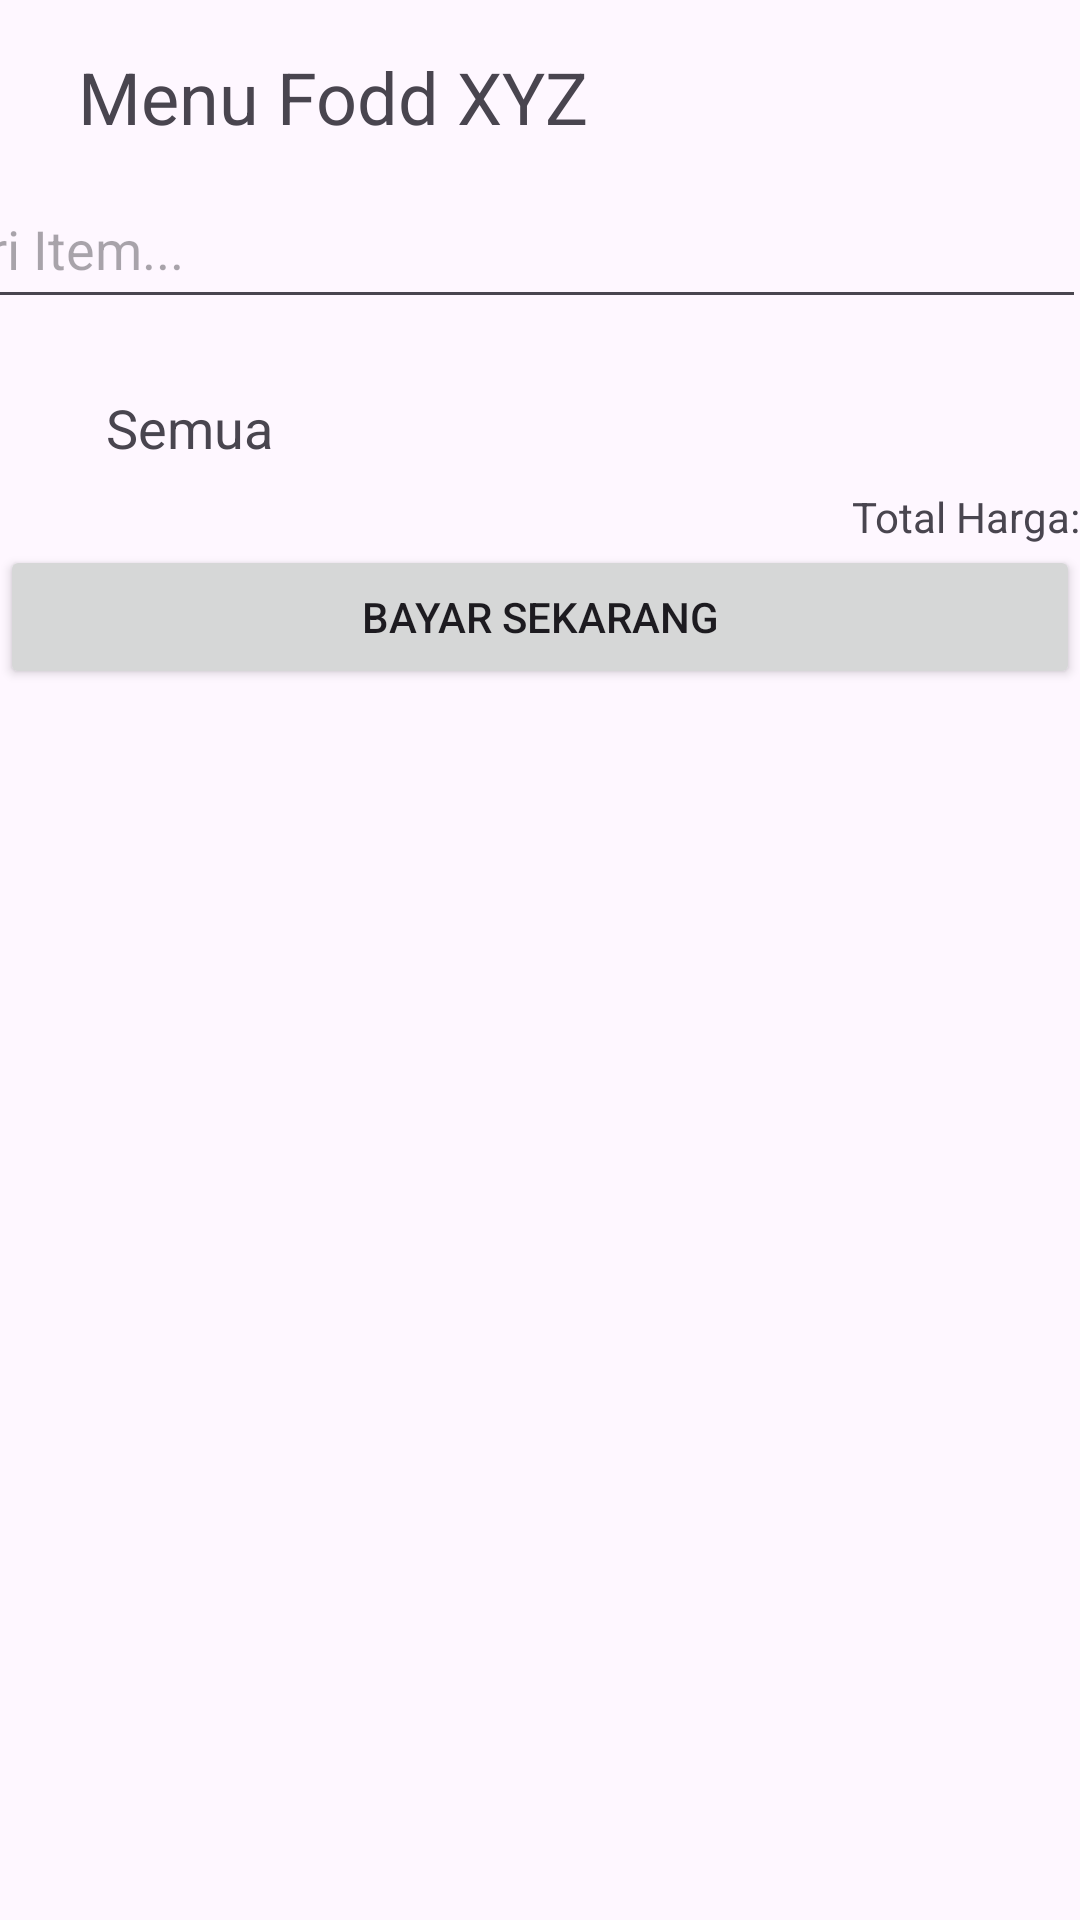

Here is an Android app screen rendered from its layout file. Give the layout XML and the strings, colors and styles it references.
<!-- AndroidManifest.xml: application theme Theme.Food_xyz_v1 -->
<!-- res/layout/fragment_main_menu_activity.xml -->
<?xml version="1.0" encoding="utf-8"?>
<androidx.constraintlayout.widget.ConstraintLayout xmlns:android="http://schemas.android.com/apk/res/android"
    xmlns:app="http://schemas.android.com/apk/res-auto"
    xmlns:tools="http://schemas.android.com/tools"
    android:layout_width="match_parent"
    android:layout_height="match_parent">

    <TextView
        android:id="@+id/tv_header_main"
        android:layout_width="wrap_content"
        android:layout_height="wrap_content"
        android:layout_marginTop="16dp"
        android:text="Menu Fodd XYZ"
        android:textSize="24dp"
        app:layout_constraintEnd_toEndOf="parent"
        app:layout_constraintHorizontal_bias="0.137"
        app:layout_constraintStart_toStartOf="parent"
        app:layout_constraintTop_toTopOf="parent" />

    <EditText
        android:id="@+id/et_seacrh_barang"
        android:layout_width="391dp"
        android:layout_height="50dp"
        android:layout_margin="8dp"
        android:layout_marginTop="20dp"
        android:ems="10"
        android:hint="Cari Item..."
        android:inputType="text"
        app:layout_constraintEnd_toEndOf="parent"
        app:layout_constraintHorizontal_bias="0.8"
        app:layout_constraintStart_toStartOf="parent"
        app:layout_constraintTop_toBottomOf="@+id/tv_header_main" />

    <TextView
        android:id="@+id/textView3"
        android:layout_width="wrap_content"
        android:layout_height="wrap_content"
        android:layout_marginTop="24dp"
        android:text="Semua"
        android:textSize="18dp"
        app:layout_constraintEnd_toEndOf="parent"
        app:layout_constraintHorizontal_bias="0.116"
        app:layout_constraintStart_toStartOf="parent"
        app:layout_constraintTop_toBottomOf="@+id/et_seacrh_barang" />

    <androidx.recyclerview.widget.RecyclerView
        android:id="@+id/rv_barang"
        android:layout_margin="8dp"
        android:layout_width="match_parent"
        android:layout_height="wrap_content"
        android:layout_marginTop="16dp"
        app:layout_constraintEnd_toEndOf="parent"
        app:layout_constraintHorizontal_bias="0.0"
        app:layout_constraintStart_toStartOf="parent"
        app:layout_constraintTop_toBottomOf="@+id/textView3"
        app:layoutManager="androidx.recyclerview.widget.LinearLayoutManager"/>

    <TextView
        android:text="Total Harga:"
        android:id="@+id/tv_total_harga"
        android:layout_width="wrap_content"
        android:layout_height="wrap_content"
        app:layout_constraintEnd_toEndOf="parent"
        app:layout_constraintTop_toBottomOf="@+id/rv_barang" />

    <Button
        android:id="@+id/btn_bayar_main_menu"
        app:layout_constraintTop_toBottomOf="@+id/tv_total_harga"
        app:layout_constraintStart_toStartOf="parent"
        android:text="Bayar Sekarang"
        android:layout_width="match_parent"
        android:layout_height="wrap_content"/>

</androidx.constraintlayout.widget.ConstraintLayout>
<!-- resources referenced by this layout -->
<resources>
  <style name="Theme.Food_xyz_v1" parent="Base.Theme.Food_xyz_v1" />
  <style name="Base.Theme.Food_xyz_v1" parent="Theme.Material3.DayNight.NoActionBar">
          
          
      </style>
</resources>
